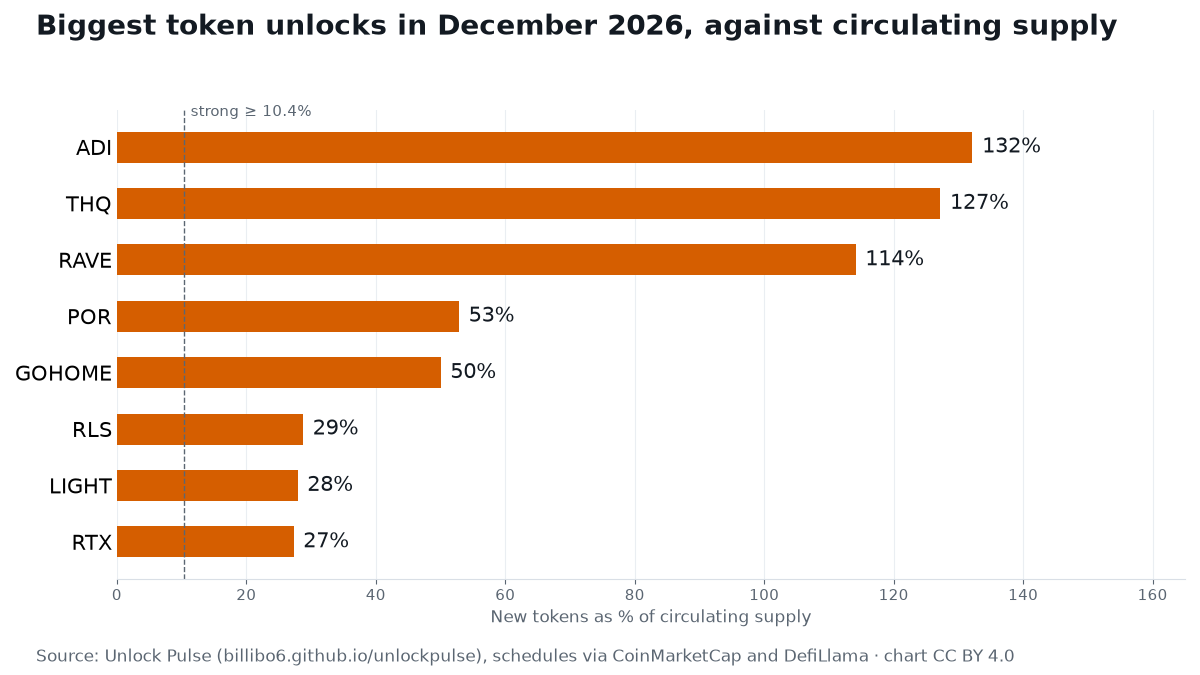

Data behind this chart, as committed beside it:
date_utc, symbol, name, strength, share_of_circulating_pct, share_of_total_supply_pct, value_usd, type, recipients, futures, page
2026-12-01 00:00, MAGMA, Magma Finance, medium, 7.79, 2.389, 6082571, linear, Ecosystem incentives; Team/Advisors/Cont…, Binance, https://billibo6.github.io/unlockpulse/u…
2026-12-01 00:00, PYBOBO, Capybobo, small, 4.72, 1.939, 763126, linear, Team; Ecosystem; Treasury, —, https://billibo6.github.io/unlockpulse/u…
2026-12-01 00:00, UTK, Utrust, medium, 8.25, 5.812, 685165, linear, Metabonding & Metastaking, —, https://billibo6.github.io/unlockpulse/u…
2026-12-01 00:00, BOX, DeBox, small, 2.19, 1.134, 224338, linear, Ecosystem Incentives; Team; Foundation, —, https://billibo6.github.io/unlockpulse/u…
2026-12-01 00:00, PLAY, PlaysOut, medium, 6.46, 1.514, 565153, linear, PlaySolana Contributors; PlaySolana Supe…, Binance, https://billibo6.github.io/unlockpulse/u…
2026-12-01 00:00, YALA, Yala, medium, 7.54, 2.278, 1411094, linear, Team; Foundation  / Treasury; Ecosystem …, Binance, https://billibo6.github.io/unlockpulse/u…
2026-12-01 00:00, WAL, Walrus, small, 2.03, 1.083, 1185589, linear, Early contributors; Community reserve; S…, Binance, https://billibo6.github.io/unlockpulse/u…
2026-12-01 00:00, TRUTH, Swarm Network, medium, 7.57, 1.578, 2326924, linear, Agent Licenses 3; Seed; Community Reserv…, Binance, https://billibo6.github.io/unlockpulse/u…
2026-12-01 00:00, FOREST, Forest Protocol, strong, 12.98, 1.705, 497346, linear, Investors; Ecosystem; Staking, —, https://billibo6.github.io/unlockpulse/u…
2026-12-01 00:00, AGT, Alaya Governance Token, small, 2.77, 1.808, 2027575, linear, Seed Round; Private Round; Ecosystem Fun…, Binance, https://billibo6.github.io/unlockpulse/u…
2026-12-01 00:00, FF, Falcon Finance, medium, 5.73, 2.031, 20270832, linear, Ecosystems; Foundation; Team; Investors, Binance, https://billibo6.github.io/unlockpulse/u…
2026-12-01 00:00, FUN, Sport.Fun, strong, 12.3, 2.19, 253732, linear, Community Incentives; Investors; Team; R…, Binance, https://billibo6.github.io/unlockpulse/u…
2026-12-01 00:00, RLS, Rayls, strong, 28.75, 6.222, 827252, linear, Initial Investors; Team 1; Team 2; Found…, Binance, https://billibo6.github.io/unlockpulse/u…
2026-12-01 00:00, KITE, Kite, small, 3.84, 1.104, 14832092, linear, Ecosystem Growth; Modules, Binance, https://billibo6.github.io/unlockpulse/u…
2026-12-01 08:00, BEAT, Audiera, medium, 6.07, 2.21, 1557843, linear, Community; Further Users Airdrop; Adviso…, Binance, https://billibo6.github.io/unlockpulse/u…
2026-12-02 00:00, OPN, Opinion, medium, 5.68, 1.036, 311060, linear, Foundation; Ecosystem, Binance, https://billibo6.github.io/unlockpulse/u…
2026-12-02 00:00, AIO, OLAXBT, strong, 11.47, 2.641, 788113, linear, Ecosystem incentives; Team/Advisors/Cont…, Binance, https://billibo6.github.io/unlockpulse/u…
2026-12-02 00:00, Q, Quack AI, small, 3.86, 1.903, 4665297, linear, Community; Investors  & Advisor; Core Te…, Binance, https://billibo6.github.io/unlockpulse/u…
2026-12-02 08:00, BTW, Bitway, small, 3.49, 1.016, 68120828, linear, Community; Ecosystem, Binance, https://billibo6.github.io/unlockpulse/u…
2026-12-02 13:00, 2Z, DoubleZero, small, 3.91, 1.357, 2144825, linear, Jump Crypto; Malbec Labs; Institutions; …, Binance, https://billibo6.github.io/unlockpulse/u…
2026-12-03 00:00, MCH, Moonchain, medium, 6.95, 1.733, 120195, linear, Team; IHO+ZK mining, —, https://billibo6.github.io/unlockpulse/u…
2026-12-03 00:00, STO, StakeStone, medium, 9.48, 2.135, 451787, linear, Investor; Team; Community; Foundation; E…, Binance, https://billibo6.github.io/unlockpulse/u…
2026-12-04 00:00, AI, Sleepless AI, small, 2.66, 1.706, 217994, linear, Long-term Treasury Fund; Short-term Grow…, Binance, https://billibo6.github.io/unlockpulse/u…
2026-12-04 00:00, LA, Lagrange, medium, 7.79, 2.555, 1071101, linear, Early Contributors; Community and Ecosys…, Binance, https://billibo6.github.io/unlockpulse/u…
2026-12-04 11:00, CYC, Cycle Network, medium, 8.11, 1.247, 734858, linear, Investor; Team and Advisor; Staking & Sh…, —, https://billibo6.github.io/unlockpulse/u…
2026-12-04 20:00, MMT, Momentum, medium, 6.03, 1.23, 2625127, linear, Community Growth; Early Backers; Ecosyst…, Binance, https://billibo6.github.io/unlockpulse/u…
2026-12-05 05:00, VERONA, Verona, strong, 16.24, 7.526, 1350312, linear, Strategic Backers; Ecosystem Incentives …, —, https://billibo6.github.io/unlockpulse/u…
2026-12-05 09:00, AIN, Infinity Ground, medium, 5.56, 1.774, 1913261, linear, Partners & Creators; Private Sales; Trea…, Binance, https://billibo6.github.io/unlockpulse/u…
2026-12-05 16:00, POWER, Power Protocol, strong, 15.81, 3.321, 1584633, linear, Network Incentives; Investors; Team; Res…, Binance, https://billibo6.github.io/unlockpulse/u…
2026-12-06 00:00, BERA, Berachain, small, 3.63, 2.348, 1022719, linear, Private Investors; Early Contributors; C…, Binance, https://billibo6.github.io/unlockpulse/u…
2026-12-06 00:00, BREV, Brevis, medium, 7.28, 1.821, 1211002, linear, Ecosystem Development; Community Incenti…, Binance, https://billibo6.github.io/unlockpulse/u…
2026-12-06 00:00, BULLA, Bulla, small, 1.88, 1.88, 283812, linear, Hasbulla; Treasury; Community; Grants; A…, Binance, https://billibo6.github.io/unlockpulse/u…
2026-12-06 00:00, UAI, UnifAI Network, medium, 6.71, 1.603, 498907, linear, Treasury; Protocol ; Team/Advisors; Comm…, Binance, https://billibo6.github.io/unlockpulse/u…
2026-12-06 08:00, MYX, MYX Finance, medium, 6.21, 2.599, 884685, linear, Ecosystem incentives2; Team/Advisors/Con…, Binance, https://billibo6.github.io/unlockpulse/u…
2026-12-06 12:00, F, SynFutures, small, 3.79, 1.997, 423112, linear, Backers & Advisors; Foundation Treasury;…, Binance, https://billibo6.github.io/unlockpulse/u…
2026-12-07 00:00, X, TaleX, medium, 5.58, 3.333, 489036, linear, Investor; Team; Advisor; Ecosystem 2, —, https://billibo6.github.io/unlockpulse/u…
2026-12-07 00:00, SAGA, Saga, small, 2.49, 1.039, 149193, linear, Core Contributors; Investors, Binance, https://billibo6.github.io/unlockpulse/u…
2026-12-07 00:00, JTO, Jito, small, 2.07, 1.147, 2515996, linear, Core Contributors; Investors, Binance, https://billibo6.github.io/unlockpulse/u…
2026-12-07 10:00, ZTC, ZenChain, medium, 7.45, 1.978, 217641, linear, Airdrops; Validator / Rewards Reserve; E…, —, https://billibo6.github.io/unlockpulse/u…
2026-12-08 00:00, TNSR, Tensor, small, 3.36, 2.257, 341158, linear, Community; Core Contributors; Investors …, Binance, https://billibo6.github.io/unlockpulse/u…
2026-12-08 13:00, OPEN, OpenLedger, medium, 5.37, 1.866, 1477304, linear, Community & Ecosystem; Investors; Team, Binance, https://billibo6.github.io/unlockpulse/u…
2026-12-09 00:00, MOVE, Movement, small, 3.35, 1.618, 740951, linear, Early Backers; Ecosystem & Community; Ea…, Binance, https://billibo6.github.io/unlockpulse/u…
2026-12-09 12:00, ADI, ADI, strong, 132.2, 1.144, 83321487, linear, Community Fund; Treasury Reserves; Priva…, —, https://billibo6.github.io/unlockpulse/u…
2026-12-10 00:00, FHE, Mind Network, small, 2.5, 1.371, 235487, linear, Investors; Community; Team; Treasury; Ad…, Binance, https://billibo6.github.io/unlockpulse/u…
2026-12-10 00:00, JCT, Janction, strong, 12.12, 2.574, 2079224, linear, Ecosystem; Foundation; Investors; Adviso…, Binance, https://billibo6.github.io/unlockpulse/u…
2026-12-10 12:00, RAIN, Rain, small, 3.43, 2.147, 92334350, linear, Marketing &?Development Fund 2; Contribu…, —, https://billibo6.github.io/unlockpulse/u…
2026-12-11 00:00, GODS, Gods Unchained, small, 1.39, 1.257, 117140, linear, Gods Unchained Reserve; Play to Earn Rew…, —, https://billibo6.github.io/unlockpulse/u…
2026-12-11 00:00, HOLO, Holoworld AI, small, 3.84, 1.627, 1391450, linear, Foundation; Inverstor; Community Growth;…, Binance, https://billibo6.github.io/unlockpulse/u…
2026-12-11 00:00, IDOL, MEET48, medium, 9.57, 2.087, 4295228, linear, Community; Team; Ecosystem; Strategic Fu…, Binance, https://billibo6.github.io/unlockpulse/u…
2026-12-12 00:00, RAVE, RaveDAO, strong, 114.1, 31.34, 35517858, cliff, Community; Team; Ecosystem; Foundation /…, Binance, https://billibo6.github.io/unlockpulse/u…
2026-12-12 00:00, WAI, World3, medium, 6.37, 2.22, 161522, linear, AI Agent Ecosystem; Early Backer; Core C…, —, https://billibo6.github.io/unlockpulse/u…
2026-12-12 00:00, UB, Unibase, strong, 12.5, 3.125, 30368120, linear, Community; Treasury; Core Contributors a…, Binance, https://billibo6.github.io/unlockpulse/u…
2026-12-12 00:00, LAVA, Lava Network, medium, 7.6, 2.105, 288357, linear, Token holders Vesting; Foundation Vestin…, —, https://billibo6.github.io/unlockpulse/u…
2026-12-13 00:00, CHECK, Checkmate, medium, 6.2, 2.806, 188851, linear, Player Rewards; Investors; Ecosystem & T…, —, https://billibo6.github.io/unlockpulse/u…
2026-12-13 00:00, SHELL, MyShell, small, 3.42, 1.622, 389226, linear, Private Sale; Community Incentive; Team;…, Binance, https://billibo6.github.io/unlockpulse/u…
2026-12-14 00:00, C, Chainbase, medium, 5.38, 2.478, 1429250, linear, Ecosystem & Community; Early Backers; Co…, Binance, https://billibo6.github.io/unlockpulse/u…
2026-12-14 00:00, CLO, Yei Finance, medium, 10.01, 2.583, 740825, linear, Ecosystem; Team; Treasury; Investors; Ad…, Binance, https://billibo6.github.io/unlockpulse/u…
2026-12-14 00:00, PIEVERSE, Pieverse, medium, 7.2, 2.163, 73328569, linear, Team & Advisors; Community Growth; Ecosy…, Binance, https://billibo6.github.io/unlockpulse/u…
2026-12-14 09:00, RTX, RateX, strong, 27.29, 4.774, 636366, linear, Ecosystem & Community; Foundation & Trea…, —, https://billibo6.github.io/unlockpulse/u…
2026-12-14 12:00, PUFFER, Puffer, small, 3.81, 2.277, 487374, linear, Investors; Ecosystem, Community, and Oth…, Binance, https://billibo6.github.io/unlockpulse/u…
... 42 more rows
